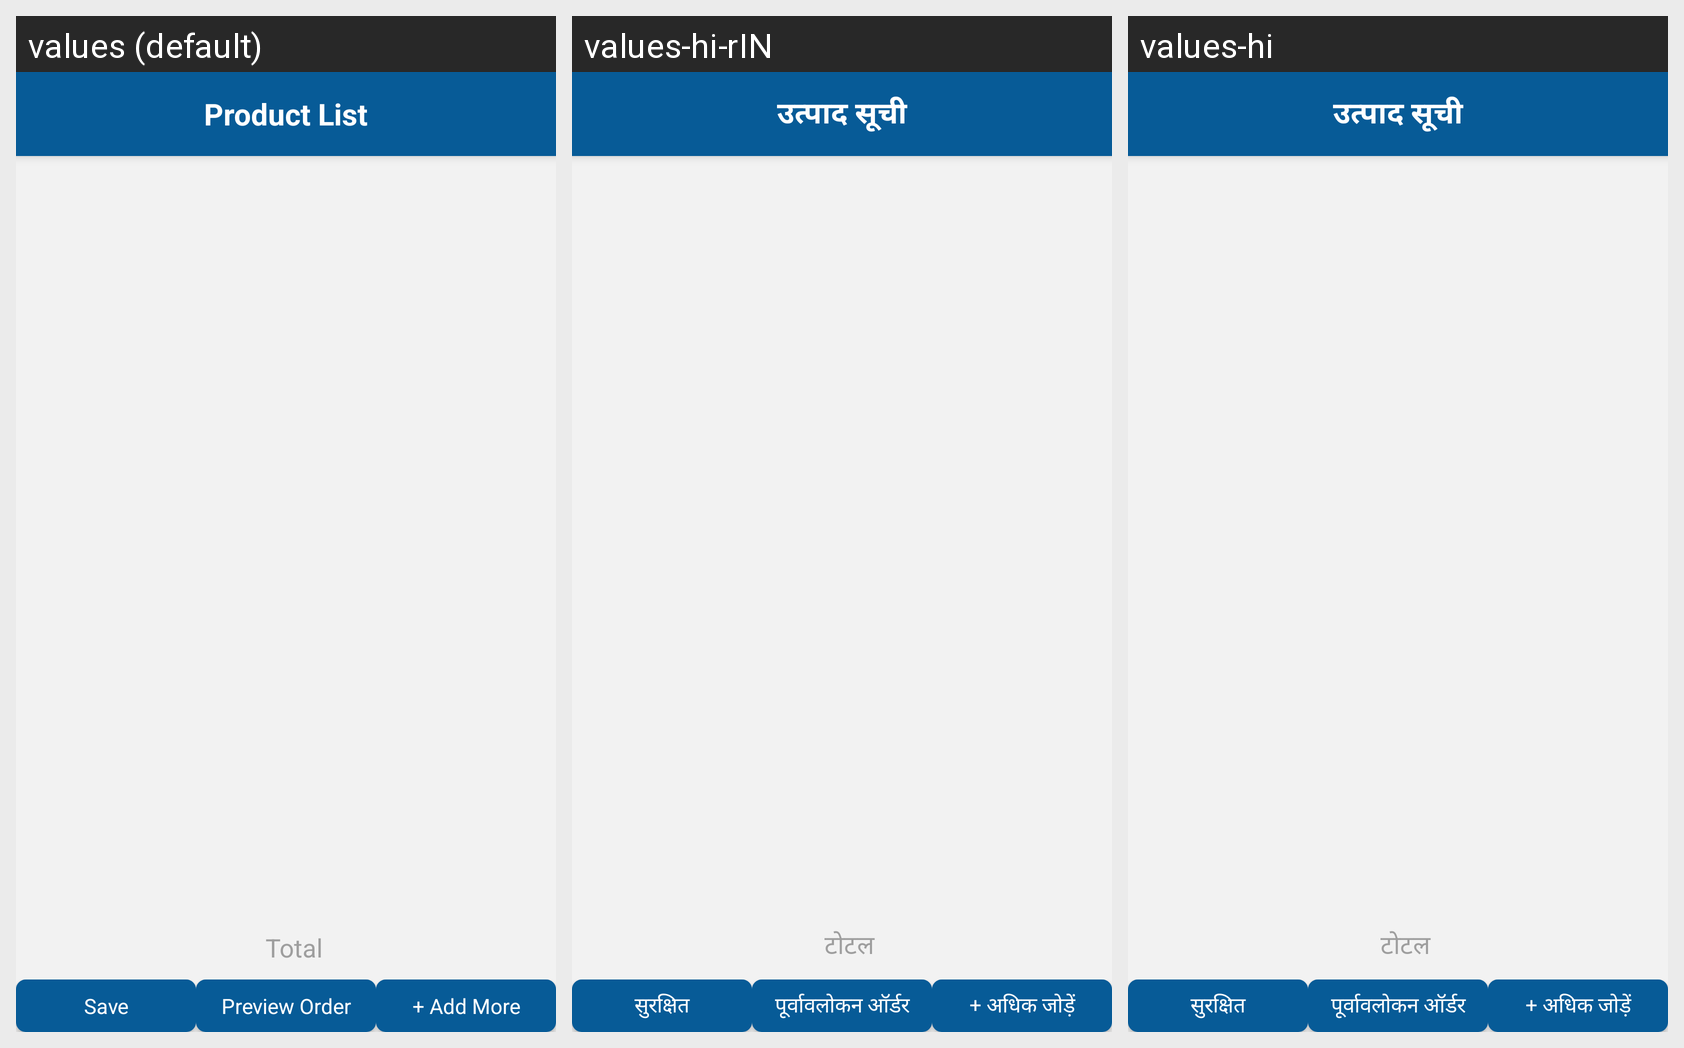

The same Android screen rendered under several of its app's locales, left to right. List the strings drawn on it with the default value and each locale's translation.
Android screen res/layout/productall_varient_main.xml rendered under 3 locales, left to right: values (default), values-hi-rIN, values-hi. Device: Nexus 5 (rendered at 1080×1920; each locale shown at half size, 540×960, under a caption strip naming it); theme AppTheme.
Strings drawn on this screen, with the default value and each locale's value (text and hints the layout hard-codes, and strings that could not be matched under every locale, appear in the picture but are not listed):

Product_List
  values: Product List
  values-hi-rIN: उत्पाद सूची
  values-hi: उत्पाद सूची

Total
  values: Total
  values-hi-rIN: टोटल
  values-hi: टोटल

Save
  values: Save
  values-hi-rIN: सुरक्षित
  values-hi: सुरक्षित

Preview_Order
  values: Preview Order
  values-hi-rIN: पूर्वावलोकन ऑर्डर
  values-hi: पूर्वावलोकन ऑर्डर

PAdd_More
  values: + Add More
  values-hi-rIN: + अधिक जोड़ें
  values-hi: + अधिक जोड़ें
